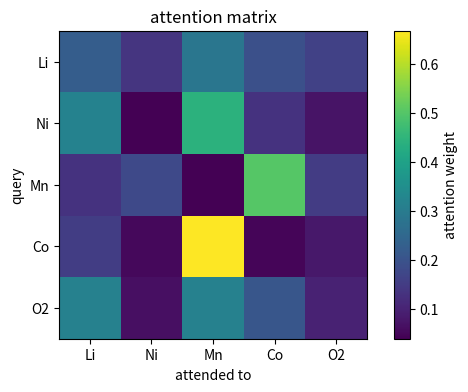
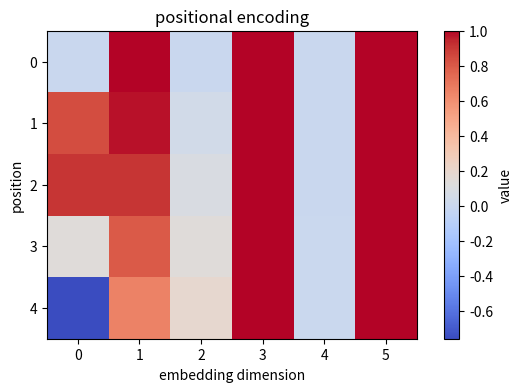

Python code for these plots, in order:
import numpy as np
import matplotlib.pyplot as plt

rng = np.random.default_rng(0)
plt.rcParams['figure.figsize'] = (7, 4)

tokens = ['Li', 'Ni', 'Mn', 'Co', 'O2']
dimension = 6
embedding = rng.normal(0, 1, (len(tokens), dimension))

def attention(embedding, seed=1):
    local = np.random.default_rng(seed)
    d = embedding.shape[1]
    Wq, Wk, Wv = (local.normal(0, 0.5, (d, d)) for _ in range(3))
    q, k, v = embedding @ Wq, embedding @ Wk, embedding @ Wv
    scores = q @ k.T / np.sqrt(d)
    weights = np.exp(scores - scores.max(1, keepdims=True))
    weights = weights / weights.sum(1, keepdims=True)
    return weights, weights @ v

weights, output = attention(embedding)
print('행별 합이 1인지 확인:', np.round(weights.sum(1), 3))

plt.imshow(weights, cmap='viridis')
plt.colorbar(label='attention weight')
plt.xticks(range(len(tokens)), tokens); plt.yticks(range(len(tokens)), tokens)
plt.xlabel('attended to'); plt.ylabel('query'); plt.title('attention matrix'); plt.show()
for index, name in enumerate(tokens):
    top = int(np.argmax(weights[index]))
    print('%-3s 토큰이 가장 많이 참고한 토큰: %s (%.2f)' % (name, tokens[top], weights[index, top]))

shuffled = embedding[[2, 0, 4, 1, 3]]
weights_shuffled, output_shuffled = attention(shuffled)
print('원래 순서 출력 합 %.4f' % output.sum())
print('순서를 바꾼 출력 합 %.4f  (같은 집합이면 합은 보존됩니다)' % output_shuffled.sum())

position = np.arange(len(tokens))[:, None]
angles = position / np.power(10000, np.arange(dimension)[None, :] / dimension)
encoding = np.where(np.arange(dimension) % 2 == 0, np.sin(angles), np.cos(angles))
plt.imshow(encoding, cmap='coolwarm'); plt.colorbar(label='value')
plt.xlabel('embedding dimension'); plt.ylabel('position'); plt.title('positional encoding'); plt.show()
